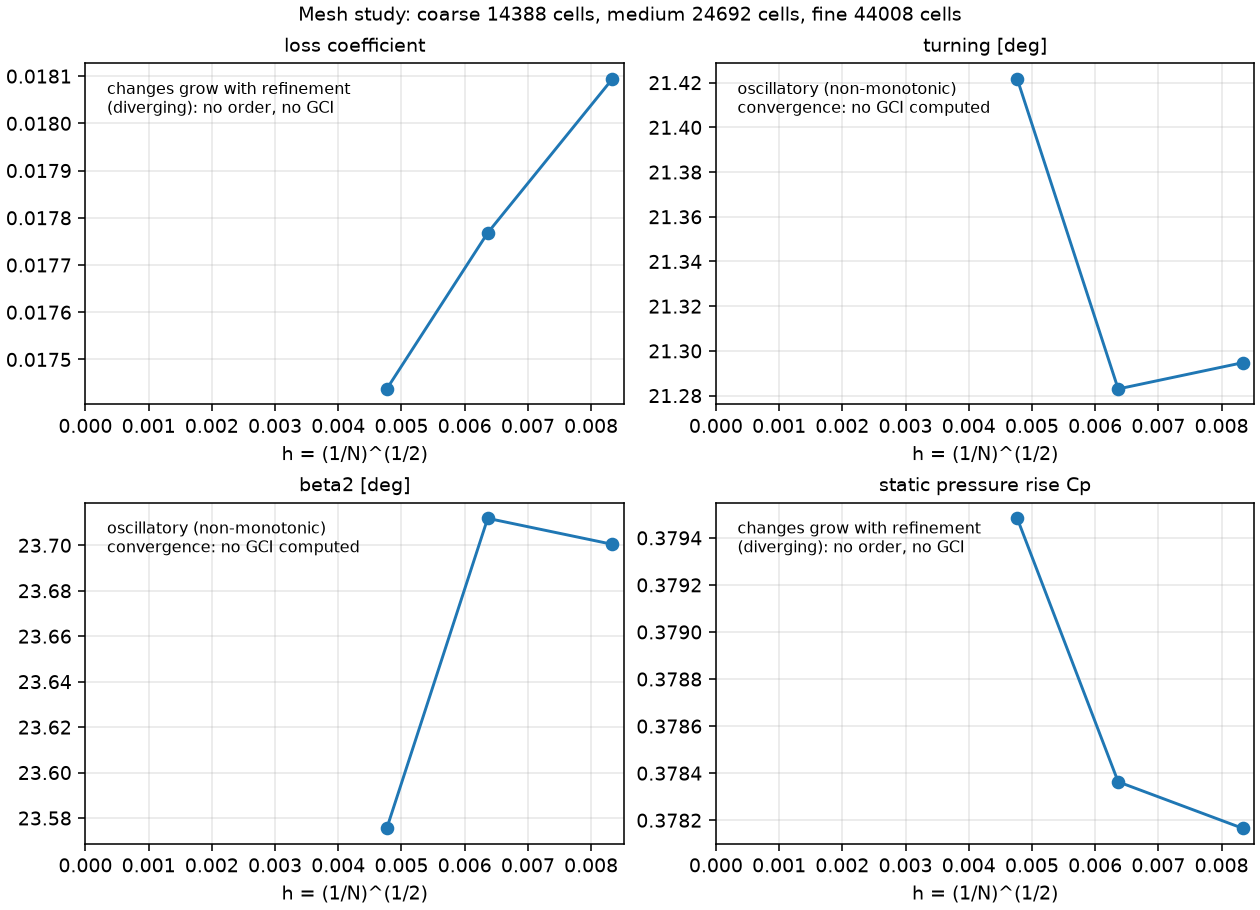

The table this chart was drawn from, first rows:
quantity, coarse, medium, fine, observed_order, extrapolated, gci_fine_percent, gci_fine_abs, monotonic, flag
loss_coefficient, 0.01809, 0.01777, 0.01744, , , , , True, changes grow with refinement (diverging)…
turning_deg, 21.29, 21.28, 21.42, , , , , False, oscillatory (non-monotonic) convergence:…
beta2_deg, 23.7, 23.71, 23.58, , , , , False, oscillatory (non-monotonic) convergence:…
static_pressure_rise_coeff, 0.3782, 0.3784, 0.3795, , , , , True, changes grow with refinement (diverging)…
